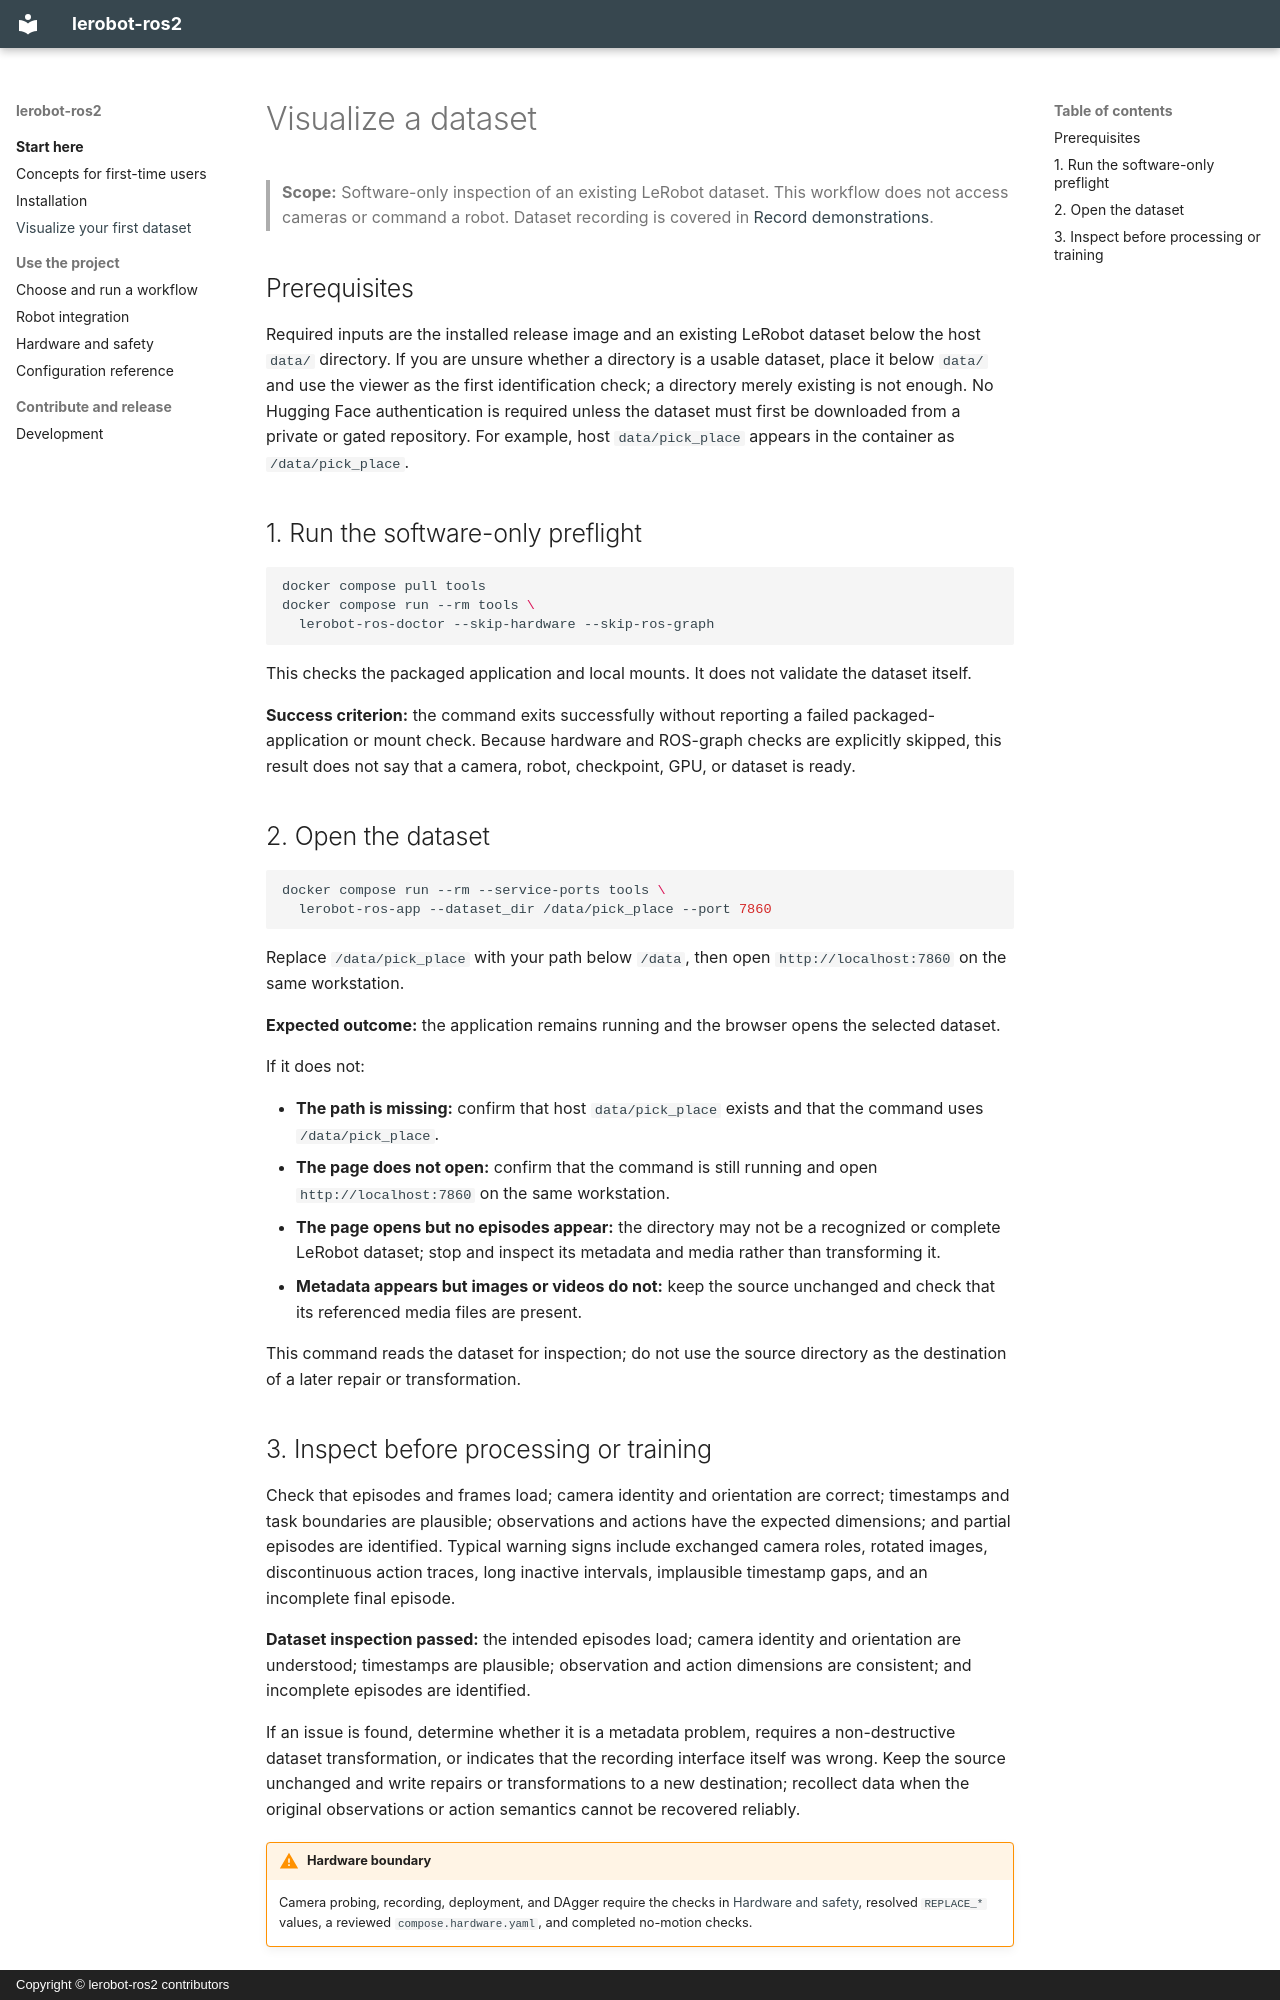

repository: upenn-chem-robotics/lerobot_ros2 · page: first-run/index.html · generator: mkdocs · copyright: Copyright © lerobot-ros2 contributors

# Visualize a dataset

> **Scope:** Software-only inspection of an existing LeRobot dataset. This workflow does not access cameras or command a robot. Dataset recording is covered in [Record demonstrations](workflows.md#record-demonstrations).

## Prerequisites

Required inputs are the installed release image and an existing LeRobot dataset below the host `data/` directory. If you are unsure whether a directory is a usable dataset, place it below `data/` and use the viewer as the first identification check; a directory merely existing is not enough. No Hugging Face authentication is required unless the dataset must first be downloaded from a private or gated repository. For example, host `data/pick_place` appears in the container as `/data/pick_place`.

## 1. Run the software-only preflight

```bash
docker compose pull tools
docker compose run --rm tools \
  lerobot-ros-doctor --skip-hardware --skip-ros-graph
```

This checks the packaged application and local mounts. It does not validate the dataset itself.

**Success criterion:** the command exits successfully without reporting a failed packaged-application or mount check. Because hardware and ROS-graph checks are explicitly skipped, this result does not say that a camera, robot, checkpoint, GPU, or dataset is ready.

## 2. Open the dataset

```bash
docker compose run --rm --service-ports tools \
  lerobot-ros-app --dataset_dir /data/pick_place --port 7860
```

Replace `/data/pick_place` with your path below `/data`, then open `http://localhost:7860` on the same workstation.

**Expected outcome:** the application remains running and the browser opens the selected dataset.

If it does not:

- **The path is missing:** confirm that host `data/pick_place` exists and that the command uses `/data/pick_place`.
- **The page does not open:** confirm that the command is still running and open `http://localhost:7860` on the same workstation.
- **The page opens but no episodes appear:** the directory may not be a recognized or complete LeRobot dataset; stop and inspect its metadata and media rather than transforming it.
- **Metadata appears but images or videos do not:** keep the source unchanged and check that its referenced media files are present.

 This command reads the dataset for inspection; do not use the source directory as the destination of a later repair or transformation.
